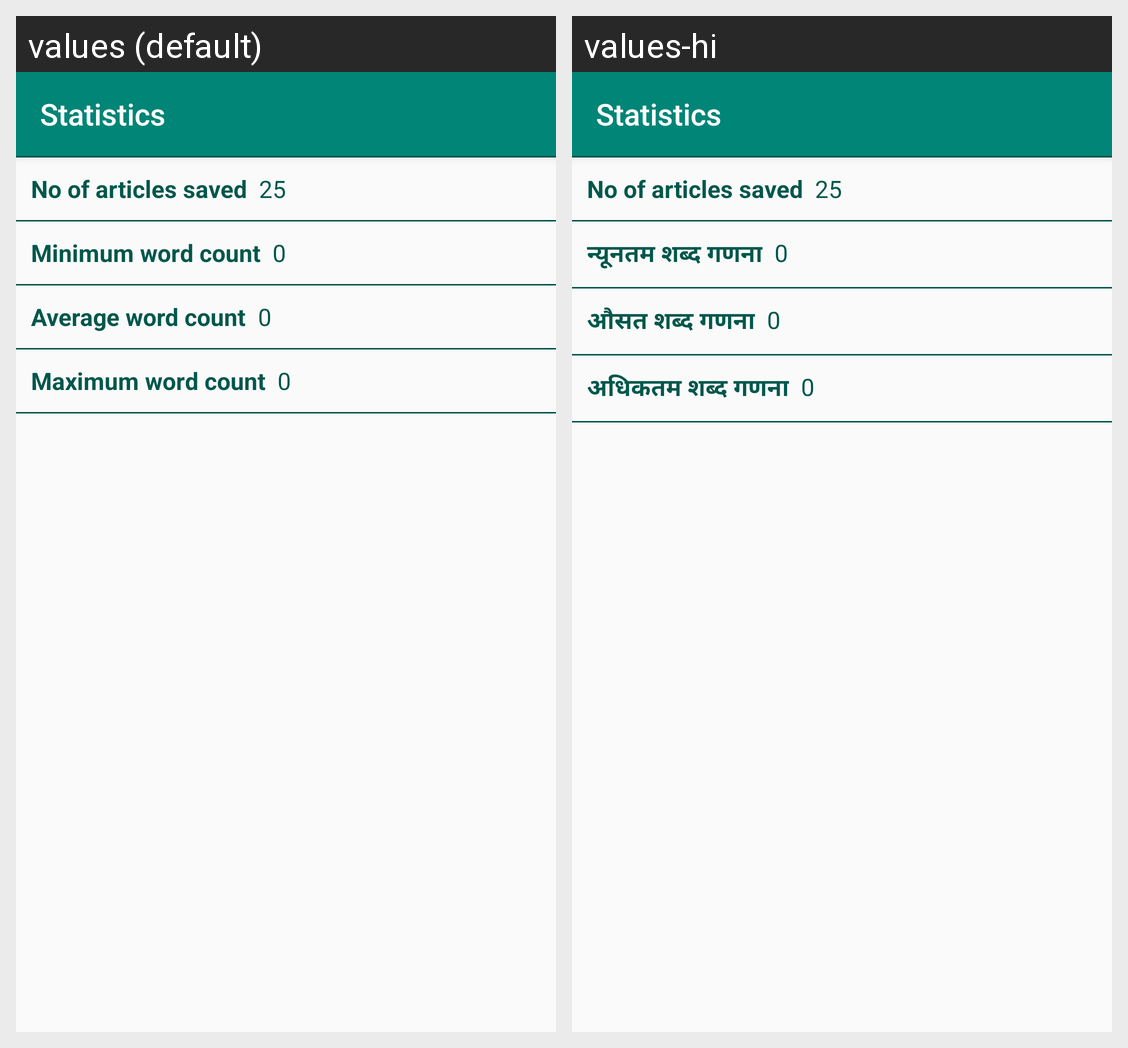

Strings drawn on this Android screen and how each of the app's shown locales translates them:
Android screen res/layout/cbc_activity_statistics.xml rendered under 2 locales, left to right: values (default), values-hi. Device: Nexus 5 (rendered at 1080×1920; each locale shown at half size, 540×960, under a caption strip naming it); theme AppTheme.
Strings drawn on this screen, with the default value and each locale's value (text and hints the layout hard-codes, and strings that could not be matched under every locale, appear in the picture but are not listed):

cbc_stat_min_word_count
  values: Minimum word count
  values-hi: न्यूनतम शब्द गणना

cbc_stat_avg_word_count
  values: Average word count
  values-hi: औसत शब्द गणना

cbc_stat_max_word_count
  values: Maximum word count
  values-hi: अधिकतम शब्द गणना
